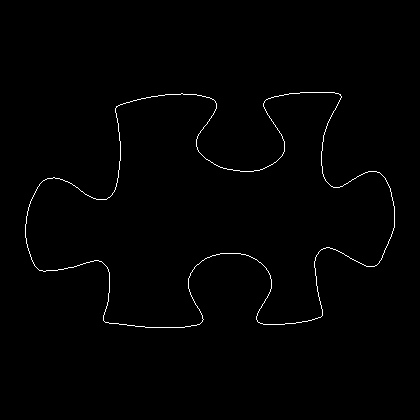

The data file committed next to this chart (first rows):
25, 224
25, 225
25, 226
25, 227
25, 228
25, 229
25, 230
25, 231
25, 232
25, 233
25, 234
25, 235
25, 236
25, 237
26, 238
26, 239
26, 240
26, 241
26, 242
26, 243
27, 244
27, 245
27, 246
27, 247
28, 248
28, 249
28, 250
29, 251
29, 252
29, 253
30, 254
30, 255
30, 256
31, 257
31, 258
31, 259
32, 260
32, 261
33, 262
33, 263
34, 264
34, 265
35, 266
36, 267
37, 268
38, 269
39, 270
40, 270
41, 270
42, 270
43, 271
44, 271
45, 271
46, 270
47, 270
48, 270
49, 270
50, 270
51, 270
52, 270
53, 270
... 1,367 more rows
